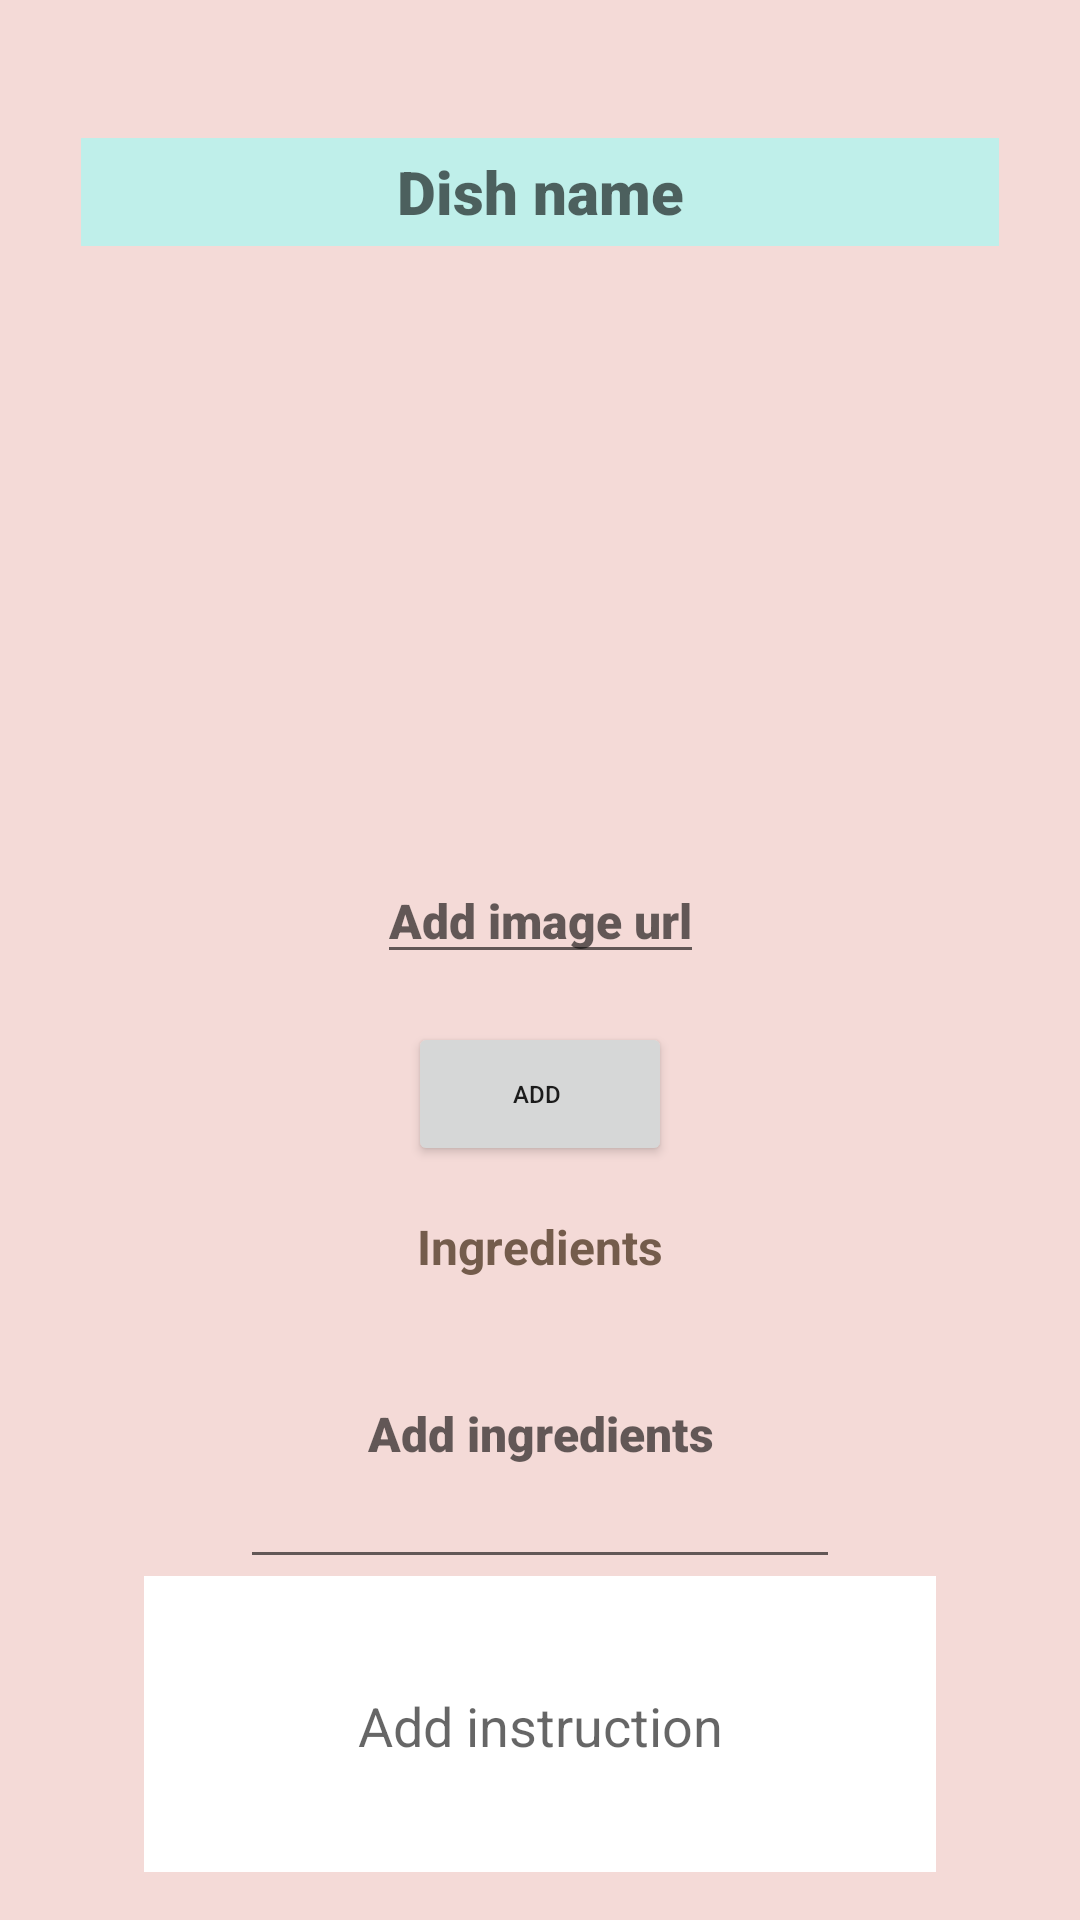

Write the Android layout XML for this screen, with the resource values it uses.
<!-- AndroidManifest.xml: application theme Theme.EasyChef -->
<!-- res/layout/fragment_add_recipe.xml -->
<?xml version="1.0" encoding="utf-8"?>
<androidx.constraintlayout.widget.ConstraintLayout xmlns:android="http://schemas.android.com/apk/res/android"
    xmlns:app="http://schemas.android.com/apk/res-auto"
    xmlns:tools="http://schemas.android.com/tools"
    android:layout_width="match_parent"
    android:layout_height="match_parent"
    android:background="@color/LightRose"
    android:padding="16dp"
    tools:context=".CartFragment">

    <EditText
        android:id="@+id/textView2"
        android:layout_width="306dp"
        android:layout_height="36dp"
        android:layout_gravity="center_horizontal"
        android:layout_marginTop="30dp"
        android:background="@color/LightMint"
        android:fontFamily="sans-serif-black"
        android:gravity="center"
        android:hint="@string/dish_name_fragment"
        android:textColor="@color/Brown"
        android:textSize="20sp"
        android:textStyle="bold"
        app:layout_constraintEnd_toEndOf="parent"
        app:layout_constraintStart_toStartOf="parent"
        app:layout_constraintTop_toTopOf="parent" />

    <ImageView
        android:id="@+id/imageView"
        android:layout_width="156dp"
        android:layout_height="156dp"
        android:layout_marginTop="32dp"
        app:layout_constraintEnd_toEndOf="parent"
        app:layout_constraintHorizontal_bias="0.5"
        app:layout_constraintStart_toStartOf="parent"
        app:layout_constraintTop_toBottomOf="@id/textView2"
        tools:layout_editor_absoluteY="16dp"
        tools:srcCompat="@tools:sample/avatars" />

    <EditText
        android:id="@+id/imageUrl"
        android:layout_width="wrap_content"
        android:layout_height="wrap_content"
        android:layout_marginTop="16dp"
        android:fontFamily="sans-serif-black"
        android:gravity="left"
        android:hint="@string/add_image_url"
        android:textColor="@color/Brown"
        android:textSize="16sp"
        android:textStyle="bold"
        app:layout_constraintEnd_toEndOf="parent"
        app:layout_constraintStart_toStartOf="parent"
        app:layout_constraintTop_toBottomOf="@id/imageView" />


    <Button
        android:id="@+id/buttonAddUrl"
        android:layout_width="wrap_content"
        android:layout_height="wrap_content"
        android:layout_marginTop="16dp"
        android:text="Add "
        android:textSize="8sp"
        app:layout_constraintEnd_toEndOf="parent"
        app:layout_constraintHorizontal_bias="0.5"
        app:layout_constraintStart_toStartOf="parent"
        app:layout_constraintTop_toBottomOf="@id/imageUrl" />

    <TextView
        android:id="@+id/textView"
        android:layout_width="wrap_content"
        android:layout_height="wrap_content"
        android:layout_marginTop="16dp"
        android:text="@string/ingredients"
        android:textColor="@color/Brown"
        android:textSize="16sp"
        android:textStyle="bold"
        app:layout_constraintEnd_toEndOf="parent"
        app:layout_constraintStart_toStartOf="parent"
        app:layout_constraintTop_toBottomOf="@id/buttonAddUrl" />

    <EditText
        android:id="@+id/ingr"
        android:layout_width="wrap_content"
        android:layout_height="wrap_content"
        android:fontFamily="sans-serif-black"
        android:gravity="center"
        android:hint="@string/add_ingredients"
        android:minWidth="200dp"
        android:minHeight="100dp"

        android:textColor="@color/Brown"
        android:textSize="16sp"
        android:textStyle="bold"
        app:layout_constraintEnd_toEndOf="parent"
        app:layout_constraintStart_toStartOf="parent"
        app:layout_constraintTop_toBottomOf="@id/textView"
        />

    <EditText
        android:id="@+id/instruction"
        android:layout_width="0dp"
        android:layout_height="wrap_content"
        android:layout_marginHorizontal="32dp"
        android:background="@color/white"
        android:gravity="center"
        android:hint="@string/add_instruction"
        android:minHeight="100dp"
        android:textColor="@color/Brown"
        app:layout_constraintTop_toBottomOf="@id/ingr"
        app:layout_constraintBottom_toBottomOf="parent"
        app:layout_constraintEnd_toEndOf="parent"
        app:layout_constraintStart_toStartOf="parent" />
</androidx.constraintlayout.widget.ConstraintLayout>
<!-- resources referenced by this layout -->
<resources>
  <color name="Brown">#745C4C</color>
  <color name="LightMint">#BFEFEA</color>
  <color name="LightRose">#F4DAD7</color>
  <color name="white">#FFFFFFFF</color>
  <string name="add_image_url">Add image url</string>
  <string name="add_ingredients">Add ingredients</string>
  <string name="add_instruction">Add instruction</string>
  <string name="dish_name_fragment">Dish name</string>
  <string name="ingredients">Ingredients</string>
  <style name="Theme.EasyChef" parent="Theme.MaterialComponents.DayNight.DarkActionBar">
          
          <item name="colorPrimary">@color/Rose</item>
          <item name="colorPrimaryVariant">@color/LightRose</item>
          <item name="colorOnPrimary">@color/white</item>
          
          <item name="colorSecondary">@color/Mint</item>
          <item name="colorSecondaryVariant">@color/LightMint</item>
          <item name="colorOnSecondary">@color/Brown</item>
          
          <item name="android:statusBarColor" tools:targetApi="l">?attr/colorPrimaryVariant</item>
          
      </style>
  <color name="Rose">#F39C94</color>
  <color name="Mint">#2BEFD8</color>
</resources>
